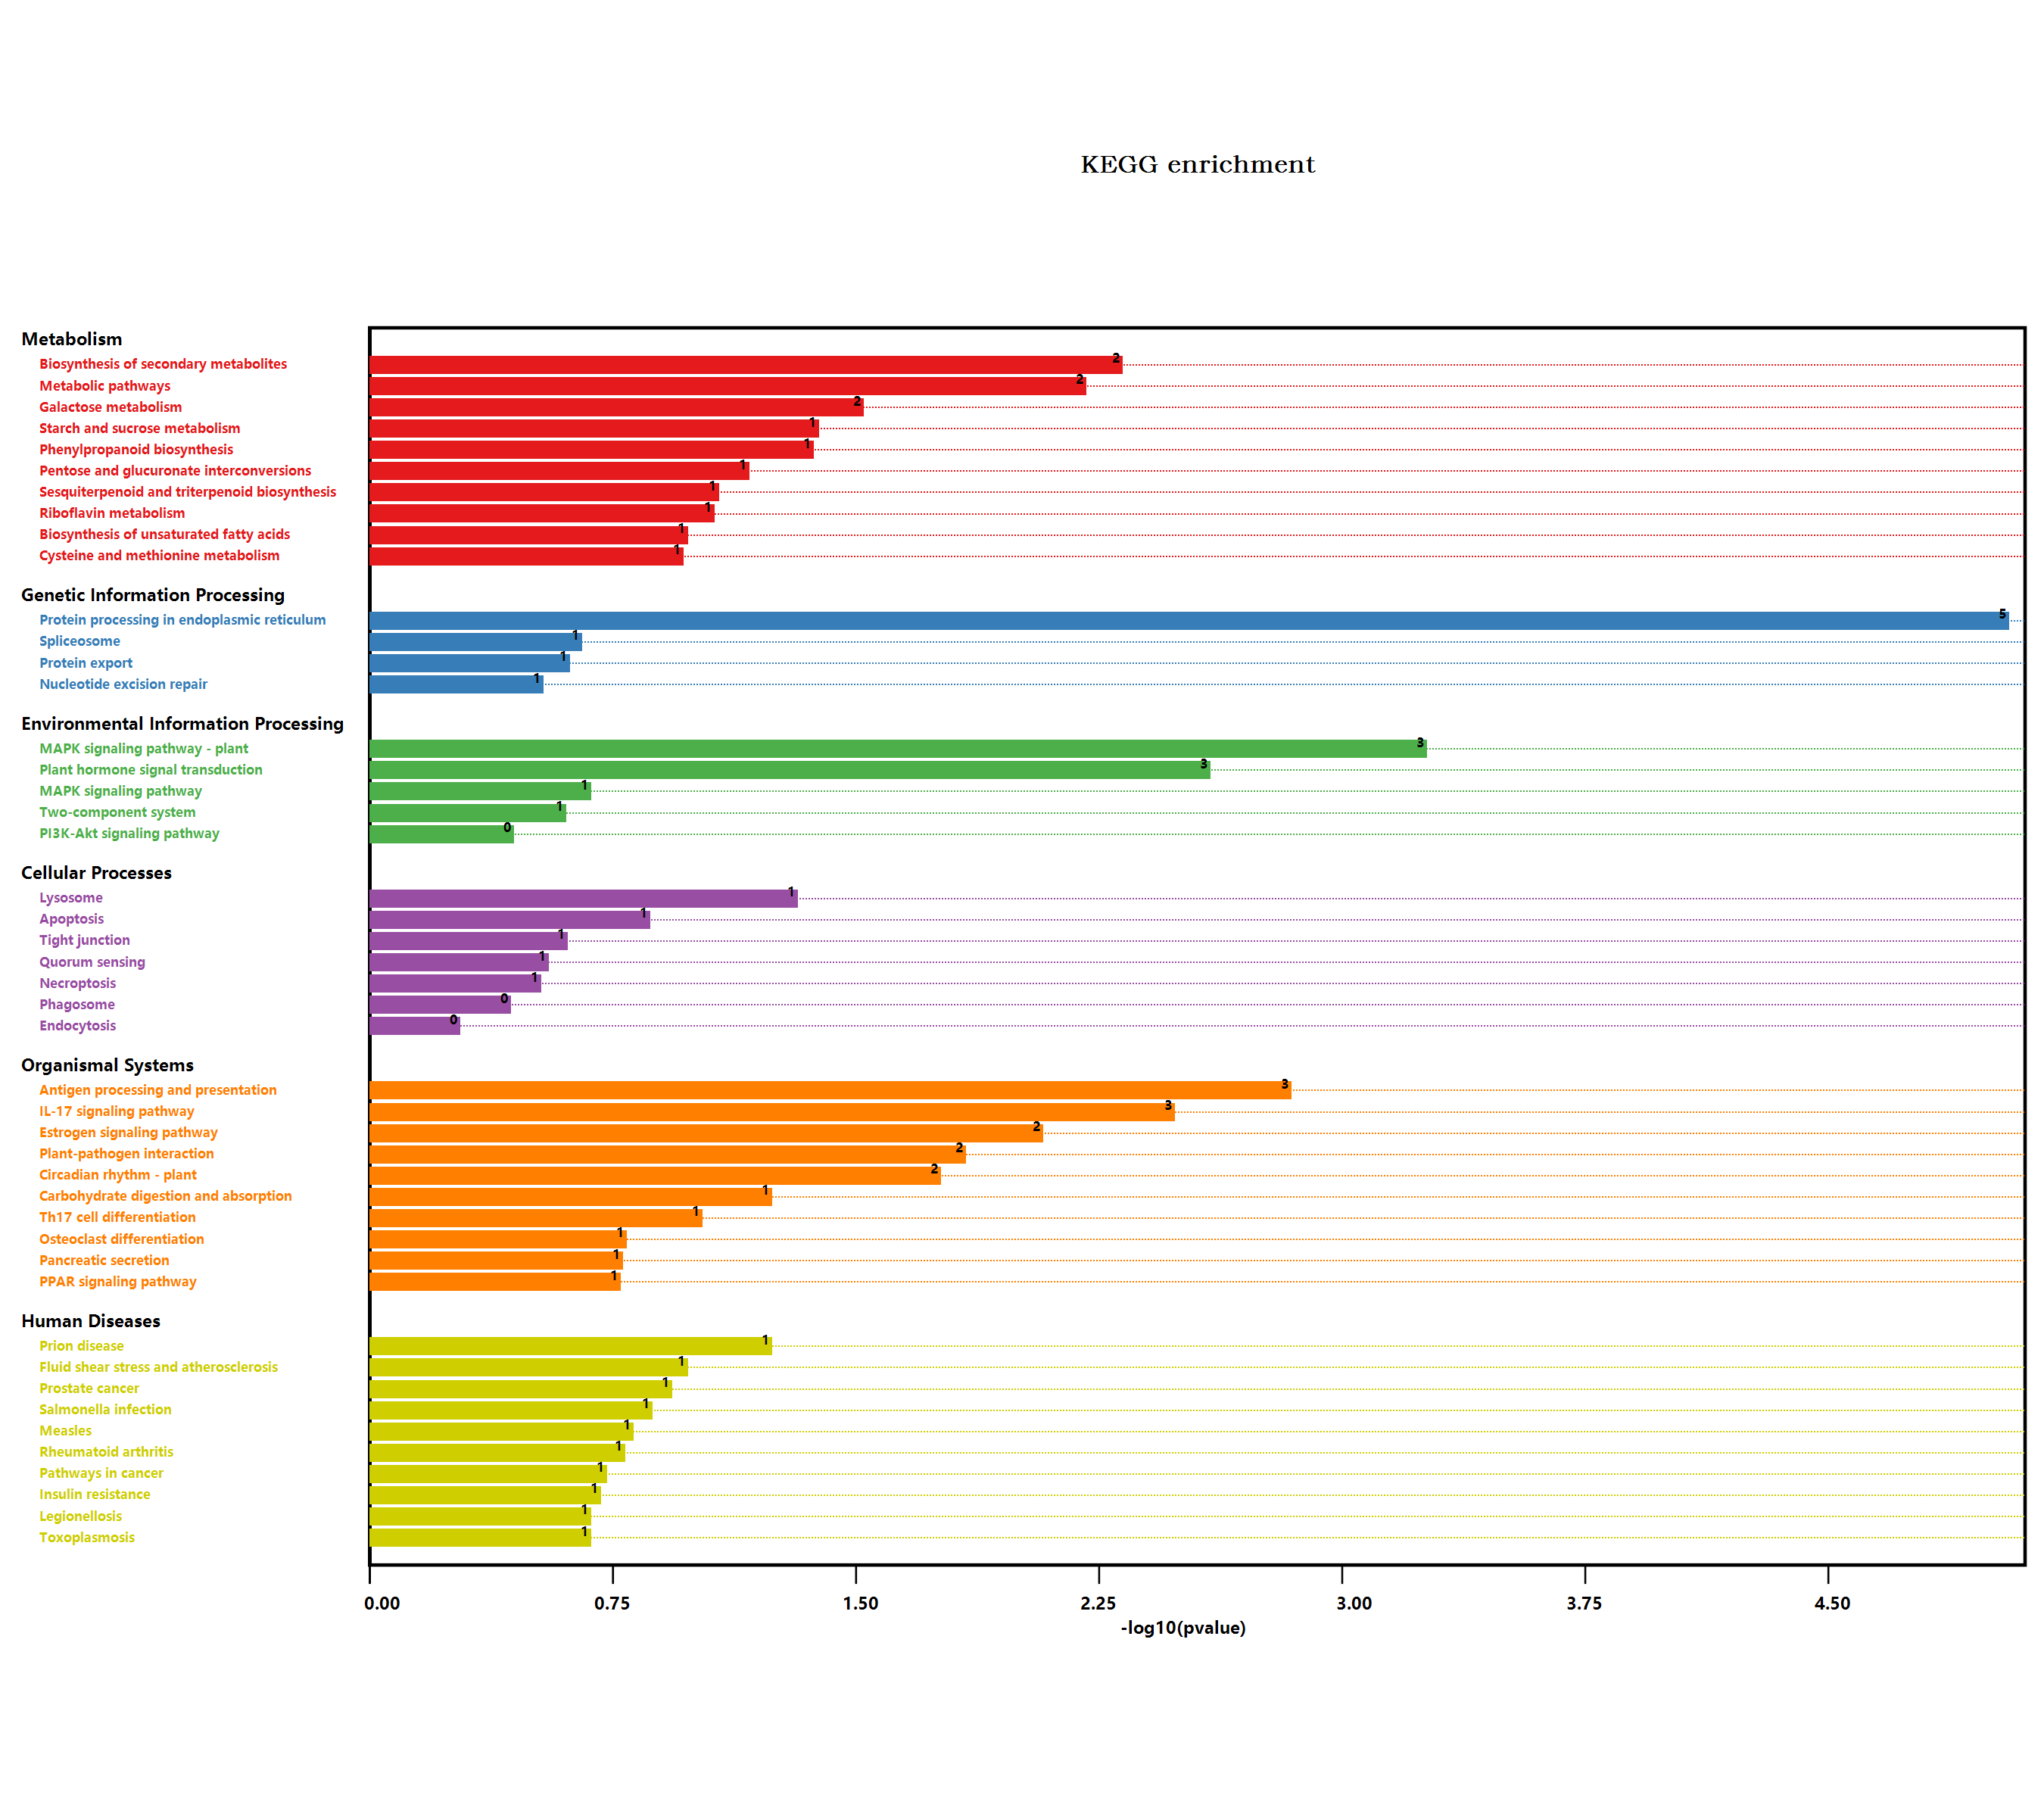

The data file committed next to this chart (first rows):
#Term, Database, ID, Input number, Background number, P-Value, Corrected P-Value, Input, Hyperlink, ORF
Endocytosis, n/a, map04144, 1, 258, 0.498, 0.5445, Q9LHA8, , Q9LHA8
Metabolic pathways, n/a, map01100, 20, 3837, 0.005806, 0.06801, Q9XIF8, O82191, O65457, O05000, Q06402, …, , Q9XIF8; O82191; O65457; O05000; Q06402; …
Pyruvate metabolism, n/a, map00620, 1, 156, 0.3414, 0.4057, O82191, , O82191
Biosynthesis of secondary metabolites, n/a, map01110, 13, 2085, 0.004484, 0.06128, Q06402, Q9LMM0, Q9FZ21, Q5XEP9, Q9LNE3, …, , Q06402; Q9LMM0; Q9FZ21; Q5XEP9; Q9LNE3; …
Microbial metabolism in diverse environm…, n/a, map01120, 1, 663, 1, 1.025, O82191, , O82191
Glycerolipid metabolism, n/a, map00561, 1, 104, 0.2436, 0.3633, Q9LMM0, , Q9LMM0
Plant hormone signal transduction, n/a, map04075, 6, 496, 0.002406, 0.04933, Q9LX16, A0A178UED2, Q9FLI3, Q9SSM7, Q9LU…, , Q9LX16; A0A178UED2; Q9FLI3; Q9SSM7; Q9LU…
Salmonella infection, n/a, map05132, 2, 230, 0.1269, 0.4001, P27323, O80625, , P27323; O80625
Phenylpropanoid biosynthesis, n/a, map00940, 3, 280, 0.04027, 0.254, Q9LNL0, Q9S777, Q9FMR0, , Q9LNL0; Q9S777; Q9FMR0
Starch and sucrose metabolism, n/a, map00500, 3, 276, 0.03887, 0.2656, Q9LNE3, F4I1A6, Q94A41, , Q9LNE3; F4I1A6; Q94A41
MAPK signaling pathway - plant, n/a, map04016, 5, 238, 0.0005173, 0.02121, Q9LX16, Q9FLI3, Q06402, Q9SSM7, Q9SMQ4, , Q9LX16; Q9FLI3; Q06402; Q9SSM7; Q9SMQ4
Plant-pathogen interaction, n/a, map04626, 4, 339, 0.0137, 0.1248, P27323, Q5XEP9, Q9LNE7, P43295, , P27323; Q5XEP9; Q9LNE7; P43295
Legionellosis, n/a, map05134, 1, 81, 0.1959, 0.3736, Q9LHA8, , Q9LHA8
Longevity regulating pathway - worm, n/a, map04212, 1, 180, 0.3822, 0.4293, Q9XIF8, , Q9XIF8
Protein processing in endoplasmic reticu…, n/a, map04141, 8, 364, 8.27334739426309E-06, 0.0006784, Q9LNW0, Q9XIE3, O81822, P27323, P19036, …, , Q9LNW0; Q9XIE3; O81822; P27323; P19036; …
Lysosome, n/a, map04142, 2, 125, 0.04525, 0.265, Q9SCX8, P43295, , Q9SCX8; P43295
Huntington disease, n/a, map05016, 1, 437, 1, 1.025, O05000, , O05000
alpha-Linolenic acid metabolism, n/a, map00592, 1, 71, 0.1742, 0.376, Q9SGH6, , Q9SGH6
PI3K-Akt signaling pathway, n/a, map04151, 1, 155, 0.3396, 0.4096, P27323, , P27323
Carbon metabolism, n/a, map01200, 1, 480, 1, 1.025, O82191, , O82191
Fatty acid metabolism, n/a, map01212, 1, 111, 0.2576, 0.3642, Q9M880, , Q9M880
Biosynthesis of unsaturated fatty acids, n/a, map01040, 1, 38, 0.0985, 0.3846, Q9M880, , Q9M880
PPAR signaling pathway, n/a, map03320, 1, 64, 0.1587, 0.3828, O82191, , O82191
NOD-like receptor signaling pathway, n/a, map04621, 1, 117, 0.2694, 0.3621, P27323, , P27323
Circadian rhythm - plant, n/a, map04712, 2, 71, 0.01631, 0.1337, Q9SQI2, Q9LVG4, , Q9SQI2; Q9LVG4
Protein export, n/a, map03060, 1, 96, 0.2274, 0.3656, Q9M206, , Q9M206
Parkinson disease, n/a, map05012, 1, 411, 1, 1.025, O05000, , O05000
Prion diseases, n/a, map05020, 1, 20, 0.0543, 0.2873, Q9STH1, , Q9STH1
Antigen processing and presentation, n/a, map04612, 3, 78, 0.001357, 0.03709, P27323, Q9SKY8, Q9LHA8, , P27323; Q9SKY8; Q9LHA8
Toxoplasmosis, n/a, map05145, 1, 81, 0.1959, 0.3736, Q9LHA8, , Q9LHA8
Drug metabolism - other enzymes, n/a, map00983, 1, 141, 0.3146, 0.385, Q9XIF8, , Q9XIF8
Amino sugar and nucleotide sugar metabol…, n/a, map00520, 1, 249, 0.4859, 0.5384, Q9LNE3, , Q9LNE3
Alzheimer disease, n/a, map05010, 1, 426, 1, 1.025, O05000, , O05000
Cysteine and methionine metabolism, n/a, map00270, 2, 201, 0.1019, 0.3633, Q06402, Q37001, , Q06402; Q37001
Pathways in cancer, n/a, map05200, 2, 283, 0.1755, 0.369, Q9XIF8, P27323, , Q9XIF8; P27323
Progesterone-mediated oocyte maturation, n/a, map04914, 1, 65, 0.161, 0.3718, P27323, , P27323
Terpenoid backbone biosynthesis, n/a, map00900, 1, 105, 0.2457, 0.3597, Q9LHR4, , Q9LHR4
Prostate cancer, n/a, map05215, 1, 43, 0.1104, 0.3621, P27323, , P27323
Measles, n/a, map05162, 1, 58, 0.1452, 0.4105, Q9LHA8, , Q9LHA8
Cutin, suberine and wax biosynthesis, n/a, map00073, 1, 52, 0.1314, 0.3849, Q94CD1, , Q94CD1
Pancreatic secretion, n/a, map04972, 1, 63, 0.1565, 0.3888, Q94A41, , Q94A41
Carbohydrate digestion and absorption, n/a, map04973, 1, 20, 0.0543, 0.2873, Q94A41, , Q94A41
Hepatocellular carcinoma, n/a, map05225, 1, 119, 0.2732, 0.3614, Q9XIF8, , Q9XIF8
Thermogenesis, n/a, map04714, 1, 259, 0.4994, 0.5388, O05000, , O05000
Phagosome, n/a, map04145, 1, 159, 0.3466, 0.4061, Q9M206, , Q9M206
Longevity regulating pathway - multiple …, n/a, map04213, 1, 73, 0.1786, 0.3662, Q9LHA8, , Q9LHA8
Necroptosis, n/a, map04217, 1, 122, 0.279, 0.3575, P27323, , P27323
Oxidative phosphorylation, n/a, map00190, 1, 290, 0.5391, 0.5741, O05000, , O05000
Fluid shear stress and atherosclerosis, n/a, map05418, 2, 197, 0.09859, 0.3675, Q9XIF8, P27323, , Q9XIF8; P27323
Insulin signaling pathway, n/a, map04910, 1, 135, 0.3035, 0.3771, O80625, , O80625
Estrogen signaling pathway, n/a, map04915, 2, 48, 0.007913, 0.08111, P27323, Q9LHA8, , P27323; Q9LHA8
Glycerophospholipid metabolism, n/a, map00564, 1, 164, 0.3553, 0.4103, Q9LMM0, , Q9LMM0
Fructose and mannose metabolism, n/a, map00051, 1, 110, 0.2556, 0.3677, Q9LNE3, , Q9LNE3
Carbon fixation in photosynthetic organi…, n/a, map00710, 1, 125, 0.2847, 0.3592, O82191, , O82191
Retrograde endocannabinoid signaling, n/a, map04723, 1, 83, 0.2002, 0.3569, O05000, , O05000
Fatty acid biosynthesis, n/a, map00061, 1, 65, 0.161, 0.3718, Q9M880, , Q9M880
Apoptosis, n/a, map04210, 1, 51, 0.1291, 0.3922, P43295, , P43295
Quorum sensing, n/a, map02024, 1, 115, 0.2655, 0.3658, O65457, , O65457
Tight junction, n/a, map04530, 1, 98, 0.2315, 0.3615, Q9SKY8, , Q9SKY8
Nucleotide excision repair, n/a, map03420, 1, 120, 0.2752, 0.3582, O81831, , O81831
... 22 more rows
